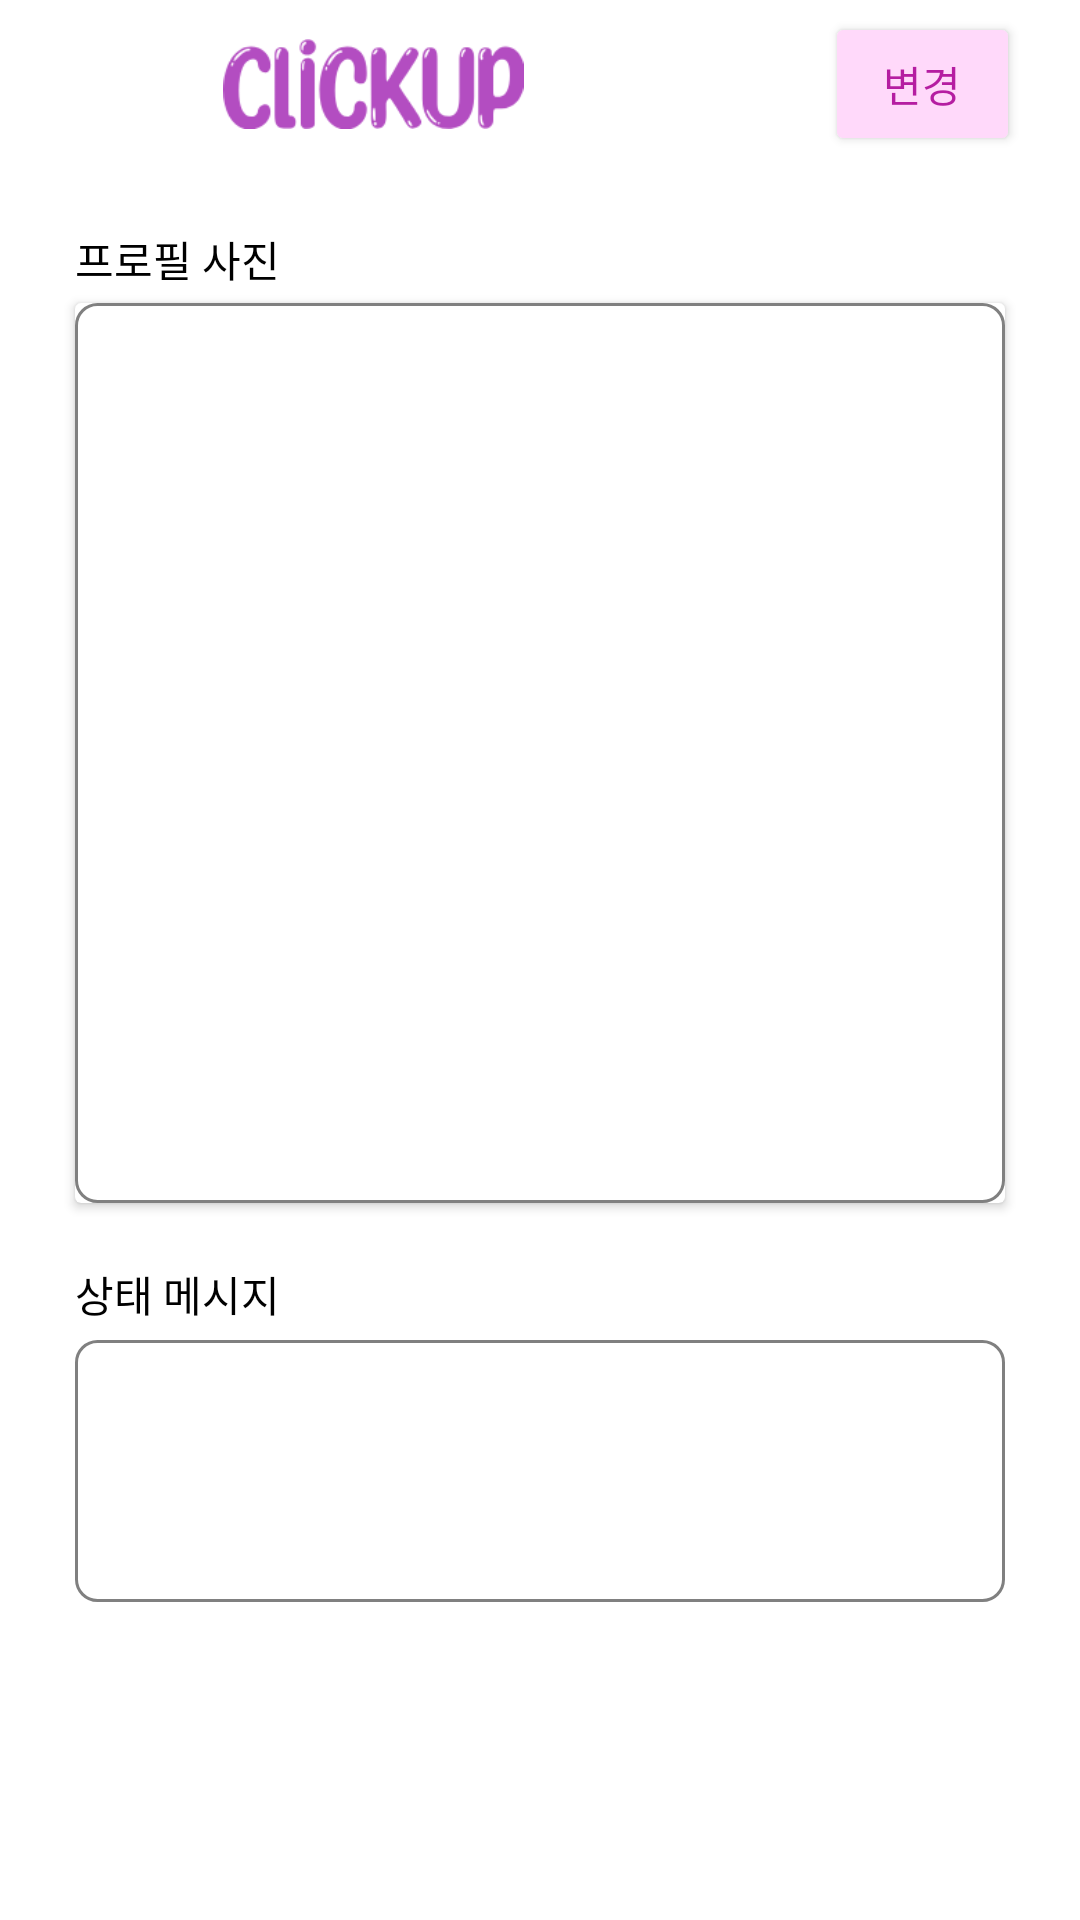

Reconstruct the res/layout file that produces this screen, plus the resources it refers to.
<!-- AndroidManifest.xml: application theme Theme.Click_up_Final -->
<!-- res/layout/activity_userinfochange.xml -->
<?xml version="1.0" encoding="utf-8"?>
<RelativeLayout xmlns:android="http://schemas.android.com/apk/res/android"
    xmlns:tools="http://schemas.android.com/tools"
    android:layout_width="match_parent"
    android:layout_height="match_parent"
    android:background="#FFFFFF"
    android:orientation="vertical"
    tools:context=".UserProfileChangeActivity">

    <androidx.appcompat.widget.Toolbar
        android:id="@+id/change_toolbar"
        android:layout_width="match_parent"
        android:layout_height="wrap_content"
        android:layout_alignParentStart="true"
        android:layout_marginStart="0dp"
        android:background="#FFFFFF"
        android:minHeight="?attr/actionBarSize"
        android:theme="?attr/actionBarTheme">

        <ImageView
            android:layout_width="wrap_content"
            android:layout_height="30dp"
            android:layout_gravity="left"
            android:src="@drawable/clickup" />

        <Button
            android:id="@+id/btnProfileChage"
            android:layout_width="65dp"
            android:layout_height="wrap_content"
            android:layout_gravity="right"
            android:layout_marginRight="20dp"
            android:backgroundTint="#FFD9FA"
            android:text="변경"
            android:textColor="#B51DA1" />

    </androidx.appcompat.widget.Toolbar>

    <TextView
        android:id="@+id/text212"
        android:layout_width="match_parent"
        android:layout_height="20dp"
        android:layout_below="@+id/change_toolbar"
        android:layout_marginStart="25dp"
        android:layout_marginTop="20dp"
        android:layout_marginEnd="25dp"
        android:background="@color/white"
        android:text="프로필 사진"
        android:textColor="@color/black" />

    <androidx.cardview.widget.CardView
        android:id="@+id/cardView"
        android:layout_width="match_parent"
        android:layout_height="wrap_content"
        android:layout_below="@+id/text212"
        android:layout_marginStart="25dp"
        android:layout_marginTop="5dp"
        android:layout_marginEnd="25dp"
        android:background="@color/white">

        <ImageView
            android:id="@+id/imvChangeUserProfile"
            android:layout_width="match_parent"
            android:layout_height="300dp"
            android:background="@drawable/borderline" />

    </androidx.cardview.widget.CardView>

    <TextView
        android:id="@+id/textMY"
        android:layout_width="match_parent"
        android:layout_height="wrap_content"
        android:layout_below="@id/cardView"
        android:layout_marginStart="25dp"
        android:layout_marginTop="20dp"
        android:layout_marginEnd="25dp"
        android:text="상태 메시지"
        android:textColor="@color/black" />

    <EditText
        android:id="@+id/edtUserComment"
        android:layout_width="match_parent"
        android:layout_height="wrap_content"
        android:layout_below="@+id/textMY"
        android:layout_marginStart="25dp"
        android:layout_marginTop="5dp"
        android:layout_marginEnd="25dp"
        android:background="@drawable/borderline"
        android:ems="10"
        android:gravity="top"
        android:inputType="textMultiLine"
        android:lines="4"
        android:privateImeOptions="defaultInputmode=korean"
        android:textColor="@color/black"
        android:textColorHint="@color/black" />

</RelativeLayout>
<!-- resources referenced by this layout -->
<resources>
  <color name="black">#FF000000</color>
  <color name="white">#FFFFFFFF</color>
  <!-- drawable borderline (drawable) -->
  <?xml version="1.0" encoding="utf-8"?>
  <shape xmlns:android="http://schemas.android.com/apk/res/android" >
  
      <solid android:color="#ffffff" /> //배경색
  
      <stroke
          android:width="1dp"
          android:color="#808080" /> //선색
      <corners
          android:topLeftRadius="7dp"
          android:topRightRadius="7dp"
          android:bottomLeftRadius="7dp"
          android:bottomRightRadius="7dp"  /> // 선 휘는각도
  
      />
  
  </shape>
  <!-- drawable clickup: png bitmap (drawable, 8149 bytes) -->
  <style name="Theme.Click_up_Final" parent="Theme.MaterialComponents.DayNight.NoActionBar">
          
          <item name="colorPrimary">@color/purple_500</item>
          <item name="colorPrimaryVariant">@color/purple_700</item>
          <item name="colorOnPrimary">@color/white</item>
          
          <item name="colorSecondary">@color/teal_200</item>
          <item name="colorSecondaryVariant">@color/teal_700</item>
          <item name="colorOnSecondary">@color/black</item>
          
          <item name="android:statusBarColor" tools:targetApi="l">?attr/colorPrimaryVariant</item>
          
          <item name="android:windowFullscreen">true</item>
      </style>
  <color name="purple_500">#FF6200EE</color>
  <color name="purple_700">#FF3700B3</color>
  <color name="teal_200">#FF03DAC5</color>
  <color name="teal_700">#FF018786</color>
</resources>
